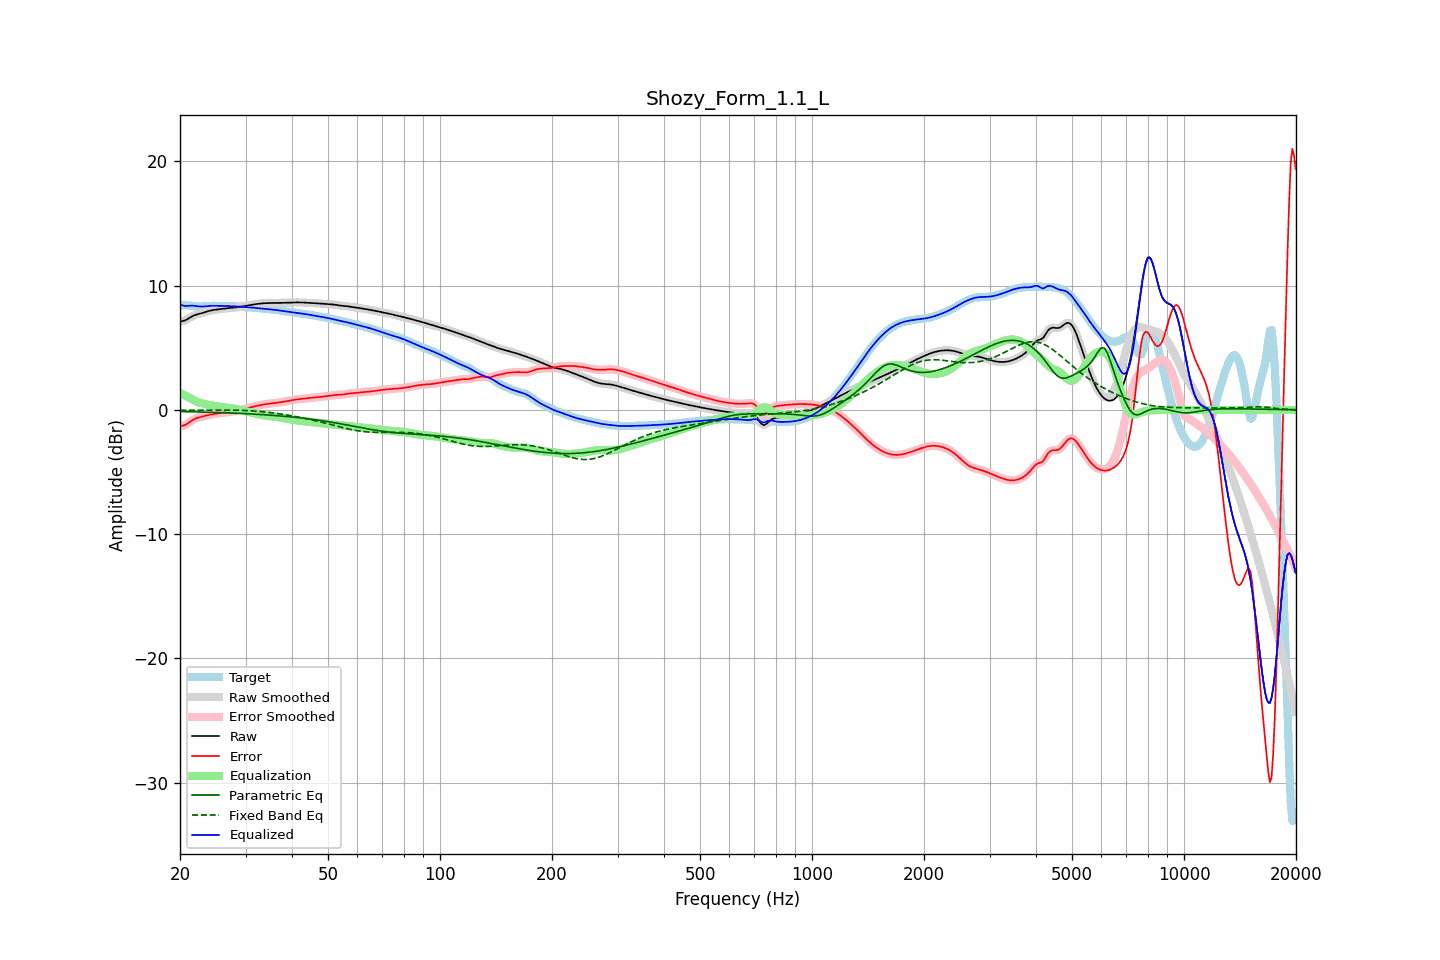

The table this chart was drawn from, first rows:
frequency, raw, error, smoothed, error_smoothed, equalization, parametric_eq, fixed_band_eq, equalized_raw, equalized_smoothed, target
20.00, 7.12, -1.30, 7.12, -1.30, 1.37, -0.13, -0.02, 8.49, 8.49, 8.42
20.20, 7.14, -1.28, 7.14, -1.29, 1.30, -0.13, -0.02, 8.44, 8.43, 8.42
20.40, 7.16, -1.26, 7.16, -1.26, 1.23, -0.13, -0.02, 8.39, 8.39, 8.42
20.61, 7.20, -1.22, 7.20, -1.22, 1.17, -0.14, -0.02, 8.36, 8.37, 8.42
20.81, 7.26, -1.15, 7.26, -1.15, 1.10, -0.14, -0.02, 8.36, 8.36, 8.41
21.02, 7.33, -1.07, 7.33, -1.07, 1.03, -0.14, -0.02, 8.37, 8.37, 8.41
21.23, 7.41, -0.98, 7.41, -0.98, 0.97, -0.14, -0.02, 8.38, 8.38, 8.40
21.44, 7.49, -0.89, 7.49, -0.89, 0.91, -0.15, -0.02, 8.39, 8.39, 8.38
21.66, 7.56, -0.81, 7.56, -0.81, 0.83, -0.15, -0.02, 8.38, 8.39, 8.37
21.87, 7.62, -0.73, 7.62, -0.74, 0.76, -0.15, -0.02, 8.37, 8.37, 8.35
22.09, 7.66, -0.67, 7.66, -0.68, 0.69, -0.16, -0.02, 8.36, 8.35, 8.34
22.31, 7.70, -0.63, 7.70, -0.63, 0.64, -0.16, -0.02, 8.34, 8.34, 8.33
22.54, 7.73, -0.59, 7.73, -0.59, 0.59, -0.16, -0.01, 8.32, 8.32, 8.33
22.76, 7.77, -0.56, 7.77, -0.56, 0.55, -0.17, -0.01, 8.32, 8.32, 8.32
22.99, 7.80, -0.53, 7.80, -0.52, 0.52, -0.17, -0.01, 8.32, 8.32, 8.33
23.22, 7.84, -0.49, 7.85, -0.49, 0.49, -0.17, -0.01, 8.33, 8.33, 8.34
23.45, 7.89, -0.46, 7.89, -0.46, 0.46, -0.18, -0.01, 8.34, 8.34, 8.35
23.69, 7.93, -0.43, 7.93, -0.43, 0.43, -0.18, -0.01, 8.36, 8.36, 8.36
23.92, 7.97, -0.40, 7.97, -0.40, 0.40, -0.19, -0.01, 8.37, 8.37, 8.37
24.16, 8.00, -0.38, 8.00, -0.38, 0.38, -0.19, -0.01, 8.38, 8.38, 8.38
24.40, 8.03, -0.35, 8.03, -0.35, 0.36, -0.19, -0.01, 8.38, 8.38, 8.38
24.65, 8.05, -0.33, 8.05, -0.33, 0.33, -0.20, -0.01, 8.38, 8.38, 8.38
24.89, 8.07, -0.32, 8.07, -0.31, 0.31, -0.20, -0.01, 8.38, 8.38, 8.38
25.14, 8.08, -0.29, 8.08, -0.29, 0.29, -0.21, -0.01, 8.37, 8.37, 8.38
25.39, 8.10, -0.27, 8.10, -0.27, 0.27, -0.21, -0.01, 8.37, 8.37, 8.37
25.65, 8.12, -0.25, 8.12, -0.25, 0.25, -0.22, -0.01, 8.37, 8.37, 8.37
25.91, 8.13, -0.23, 8.13, -0.23, 0.24, -0.22, -0.01, 8.37, 8.37, 8.36
26.16, 8.15, -0.21, 8.15, -0.21, 0.22, -0.22, -0.01, 8.37, 8.37, 8.36
26.43, 8.16, -0.20, 8.16, -0.20, 0.20, -0.23, -0.01, 8.37, 8.37, 8.36
26.69, 8.18, -0.19, 8.18, -0.19, 0.19, -0.23, -0.01, 8.36, 8.36, 8.36
26.96, 8.19, -0.17, 8.19, -0.17, 0.17, -0.24, -0.01, 8.36, 8.36, 8.36
27.23, 8.20, -0.16, 8.20, -0.16, 0.16, -0.24, -0.01, 8.35, 8.35, 8.36
27.50, 8.21, -0.14, 8.21, -0.14, 0.14, -0.25, -0.01, 8.35, 8.35, 8.35
27.77, 8.22, -0.12, 8.22, -0.12, 0.12, -0.26, -0.02, 8.34, 8.34, 8.35
28.05, 8.24, -0.10, 8.24, -0.10, 0.09, -0.26, -0.02, 8.33, 8.33, 8.34
28.33, 8.26, -0.07, 8.26, -0.07, 0.07, -0.27, -0.02, 8.32, 8.32, 8.32
28.62, 8.27, -0.04, 8.27, -0.04, 0.04, -0.27, -0.02, 8.31, 8.31, 8.31
28.90, 8.29, -0.01, 8.29, -0.01, 0.01, -0.28, -0.03, 8.30, 8.30, 8.30
29.19, 8.31, 0.02, 8.31, 0.02, -0.02, -0.28, -0.03, 8.29, 8.29, 8.29
29.48, 8.34, 0.05, 8.34, 0.05, -0.05, -0.29, -0.04, 8.28, 8.28, 8.28
29.78, 8.36, 0.08, 8.36, 0.08, -0.08, -0.30, -0.04, 8.28, 8.28, 8.28
30.08, 8.38, 0.11, 8.38, 0.11, -0.11, -0.30, -0.05, 8.27, 8.27, 8.27
30.38, 8.41, 0.15, 8.41, 0.15, -0.15, -0.31, -0.05, 8.26, 8.26, 8.26
30.68, 8.43, 0.18, 8.43, 0.18, -0.18, -0.32, -0.06, 8.25, 8.25, 8.25
30.99, 8.45, 0.21, 8.45, 0.21, -0.21, -0.32, -0.07, 8.24, 8.24, 8.24
31.30, 8.47, 0.24, 8.47, 0.24, -0.24, -0.33, -0.08, 8.23, 8.23, 8.23
31.61, 8.49, 0.27, 8.49, 0.27, -0.27, -0.34, -0.09, 8.22, 8.22, 8.22
31.93, 8.51, 0.30, 8.51, 0.30, -0.30, -0.35, -0.10, 8.21, 8.21, 8.21
32.24, 8.53, 0.33, 8.53, 0.33, -0.33, -0.35, -0.11, 8.19, 8.19, 8.20
32.57, 8.54, 0.36, 8.54, 0.36, -0.36, -0.36, -0.12, 8.18, 8.18, 8.18
32.89, 8.56, 0.39, 8.56, 0.39, -0.39, -0.37, -0.13, 8.17, 8.17, 8.17
33.22, 8.57, 0.42, 8.57, 0.42, -0.41, -0.38, -0.14, 8.16, 8.16, 8.15
33.55, 8.58, 0.44, 8.58, 0.44, -0.43, -0.39, -0.15, 8.15, 8.15, 8.14
33.89, 8.59, 0.46, 8.59, 0.46, -0.45, -0.39, -0.17, 8.14, 8.14, 8.13
34.23, 8.60, 0.47, 8.60, 0.47, -0.47, -0.40, -0.18, 8.12, 8.12, 8.12
34.57, 8.60, 0.49, 8.60, 0.49, -0.49, -0.41, -0.20, 8.11, 8.11, 8.11
34.92, 8.60, 0.50, 8.60, 0.50, -0.50, -0.42, -0.21, 8.10, 8.10, 8.10
35.27, 8.60, 0.52, 8.60, 0.52, -0.52, -0.43, -0.23, 8.09, 8.09, 8.09
35.62, 8.60, 0.53, 8.60, 0.53, -0.53, -0.44, -0.24, 8.07, 8.07, 8.07
35.97, 8.60, 0.55, 8.60, 0.55, -0.55, -0.45, -0.26, 8.06, 8.06, 8.06
... 635 more rows
